Image classification data set "original" (mabustillo14/Proyecto-IA on GitHub). Class labels (4): arandelas, clavos, tornillos, tuercas.

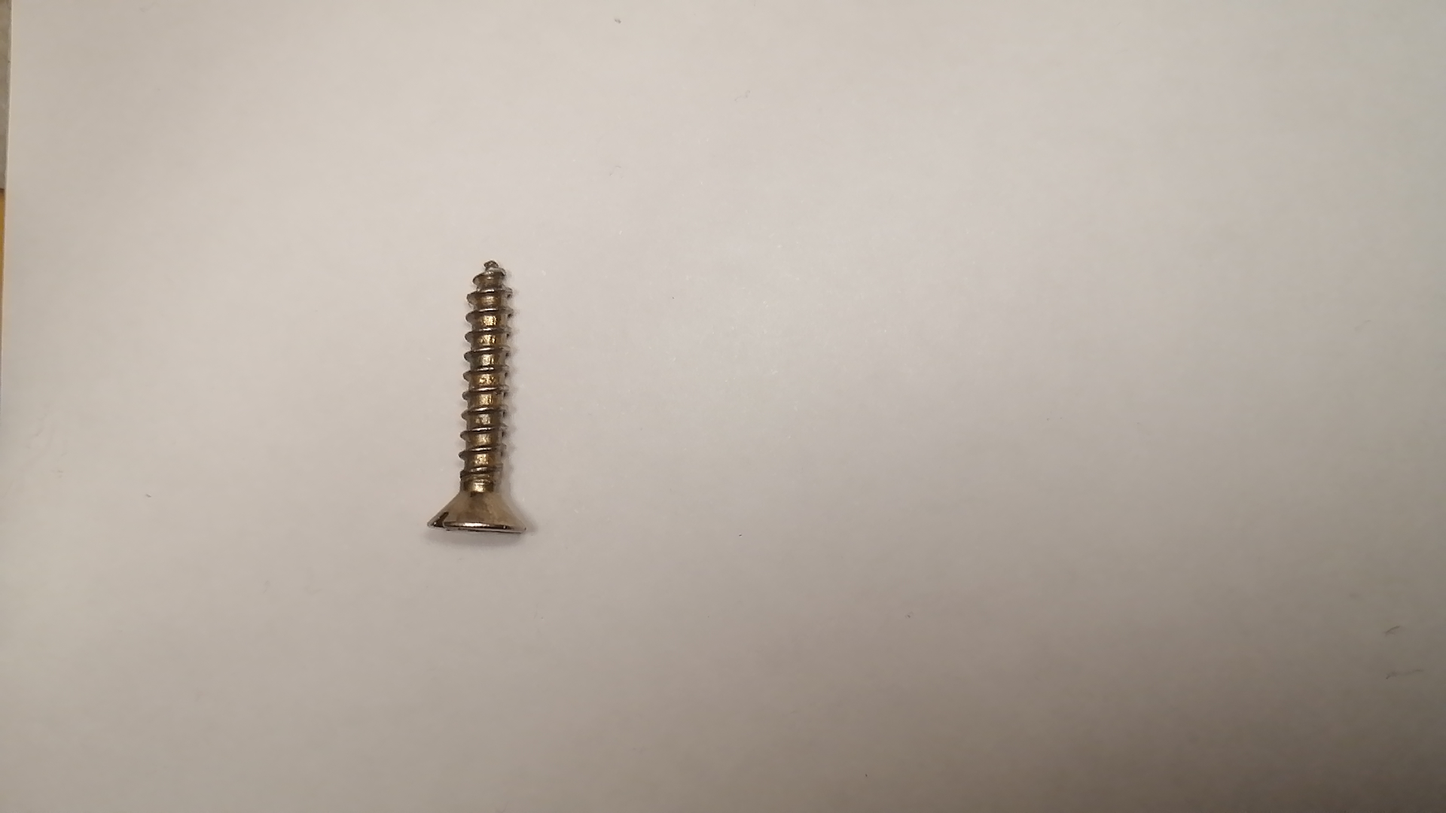
Label: tornillos

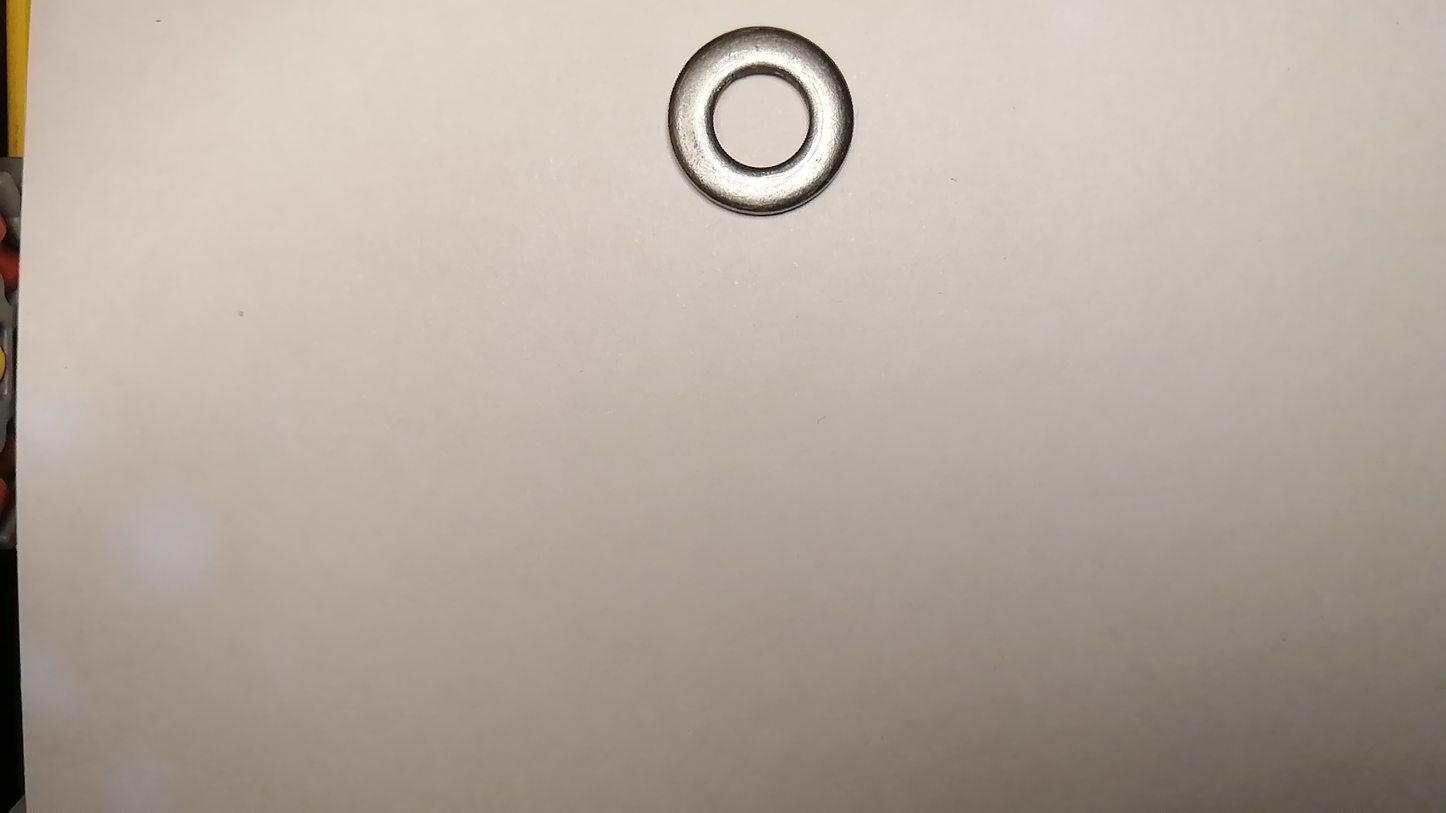
Label: arandelas

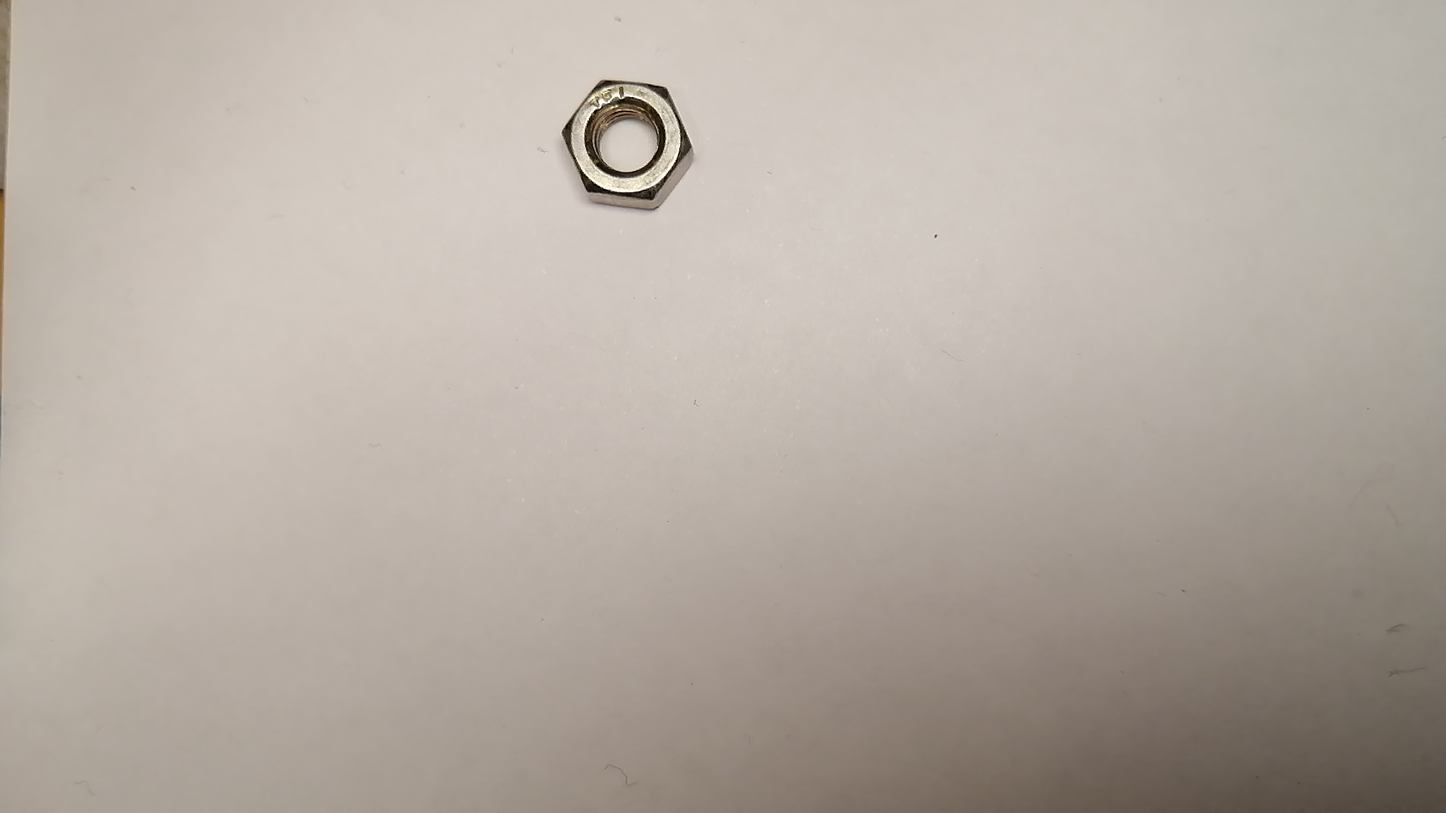
Label: tuercas

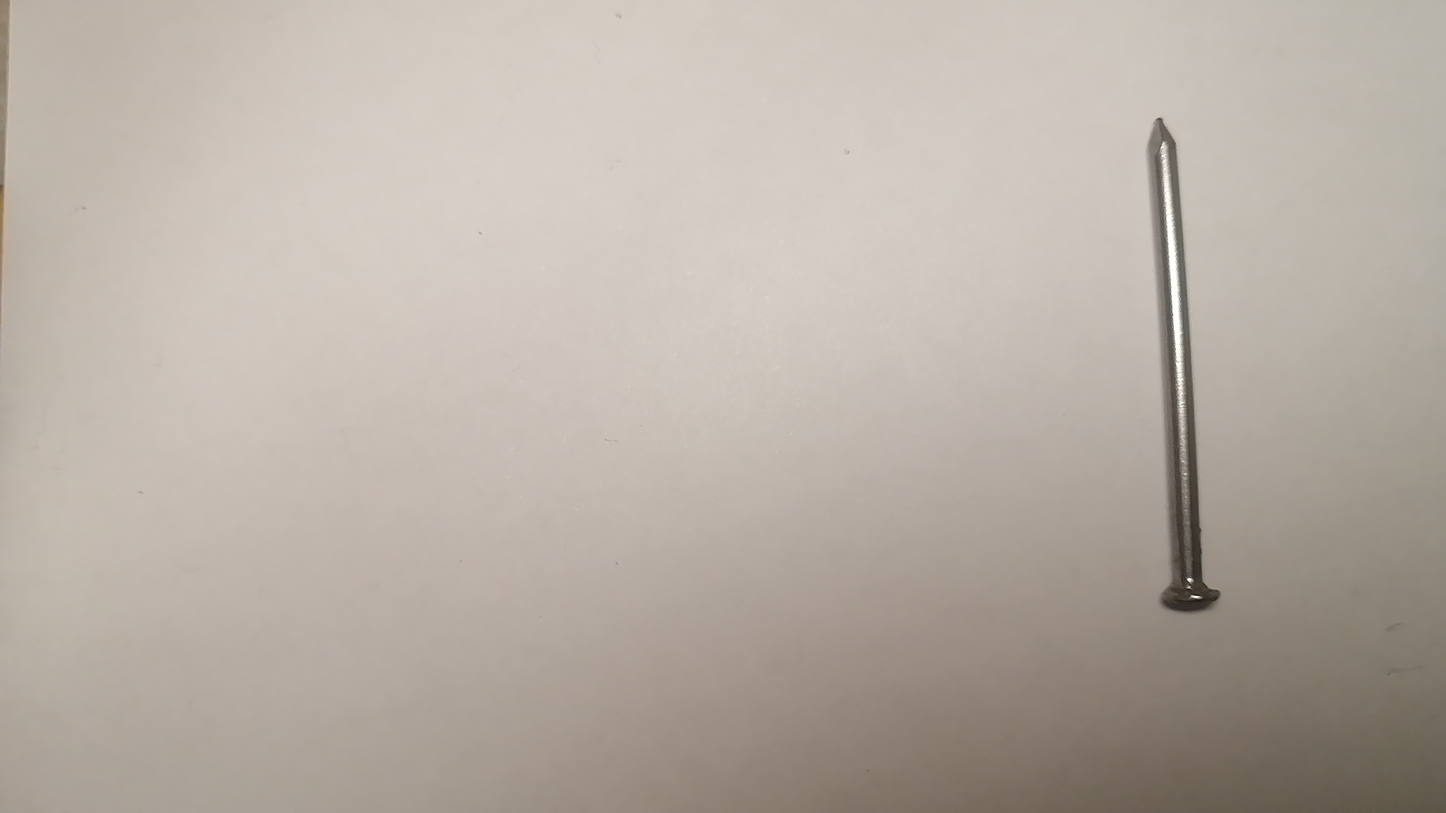
Label: clavos

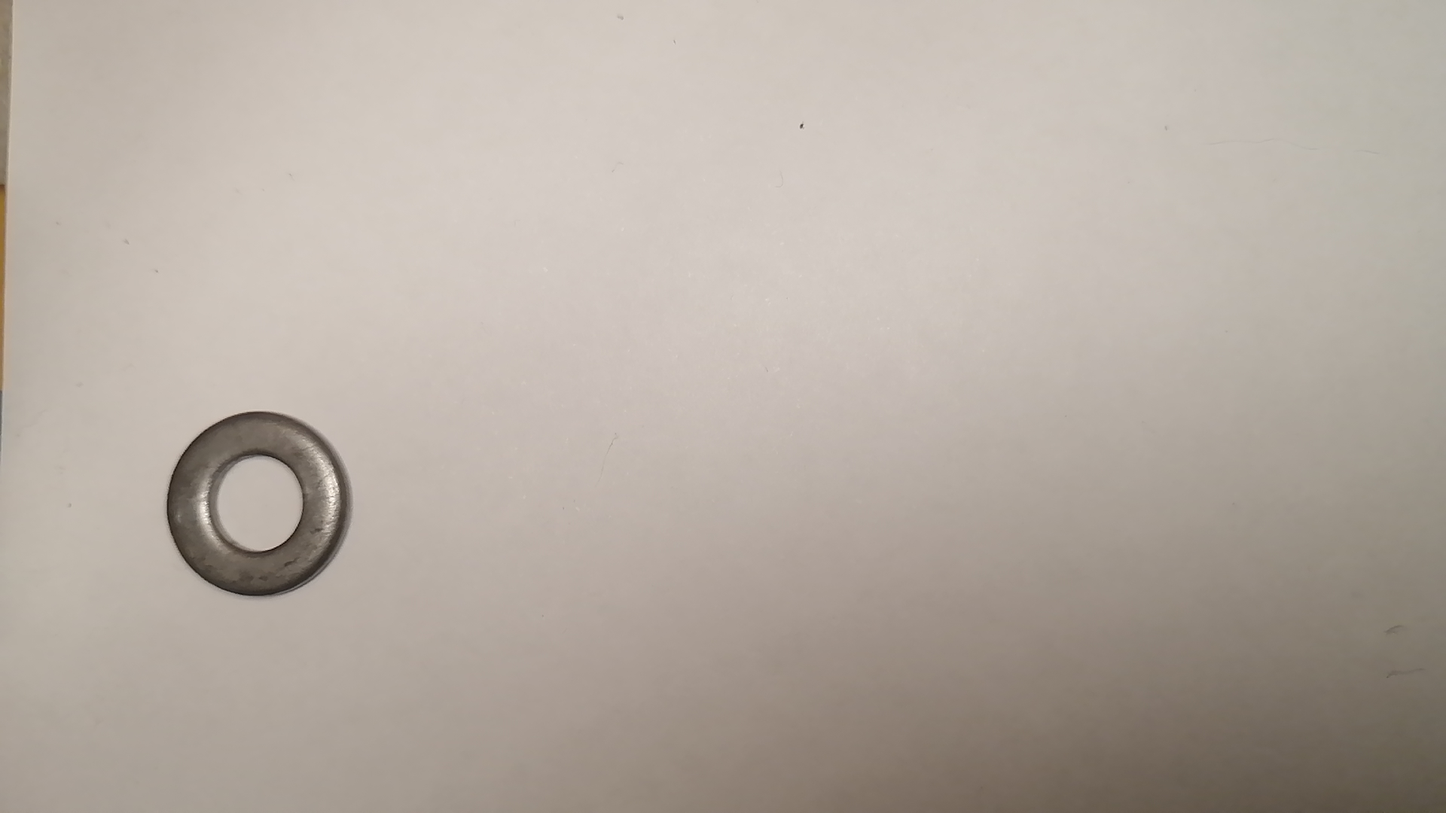
Label: arandelas

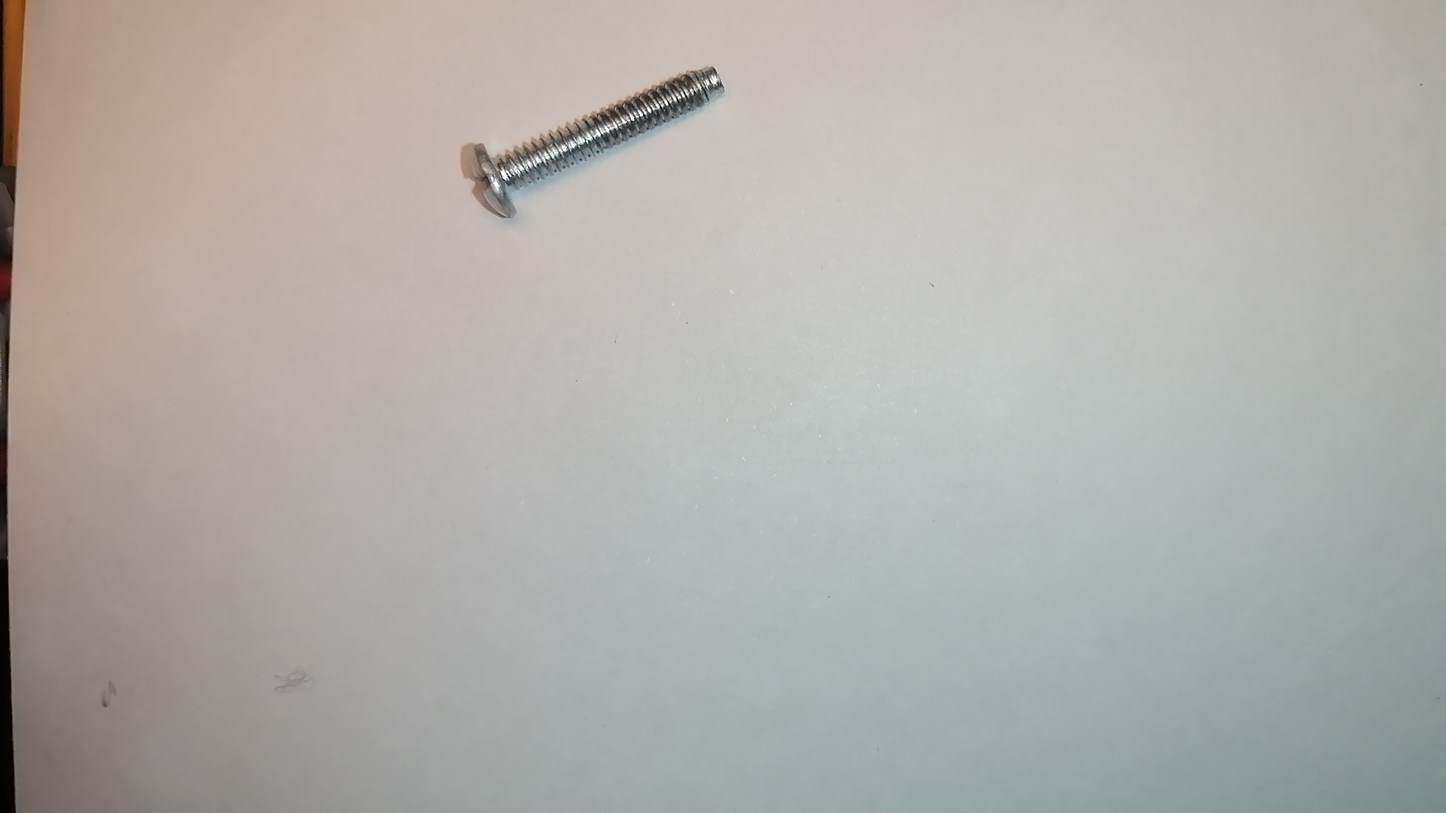
Label: tornillos
